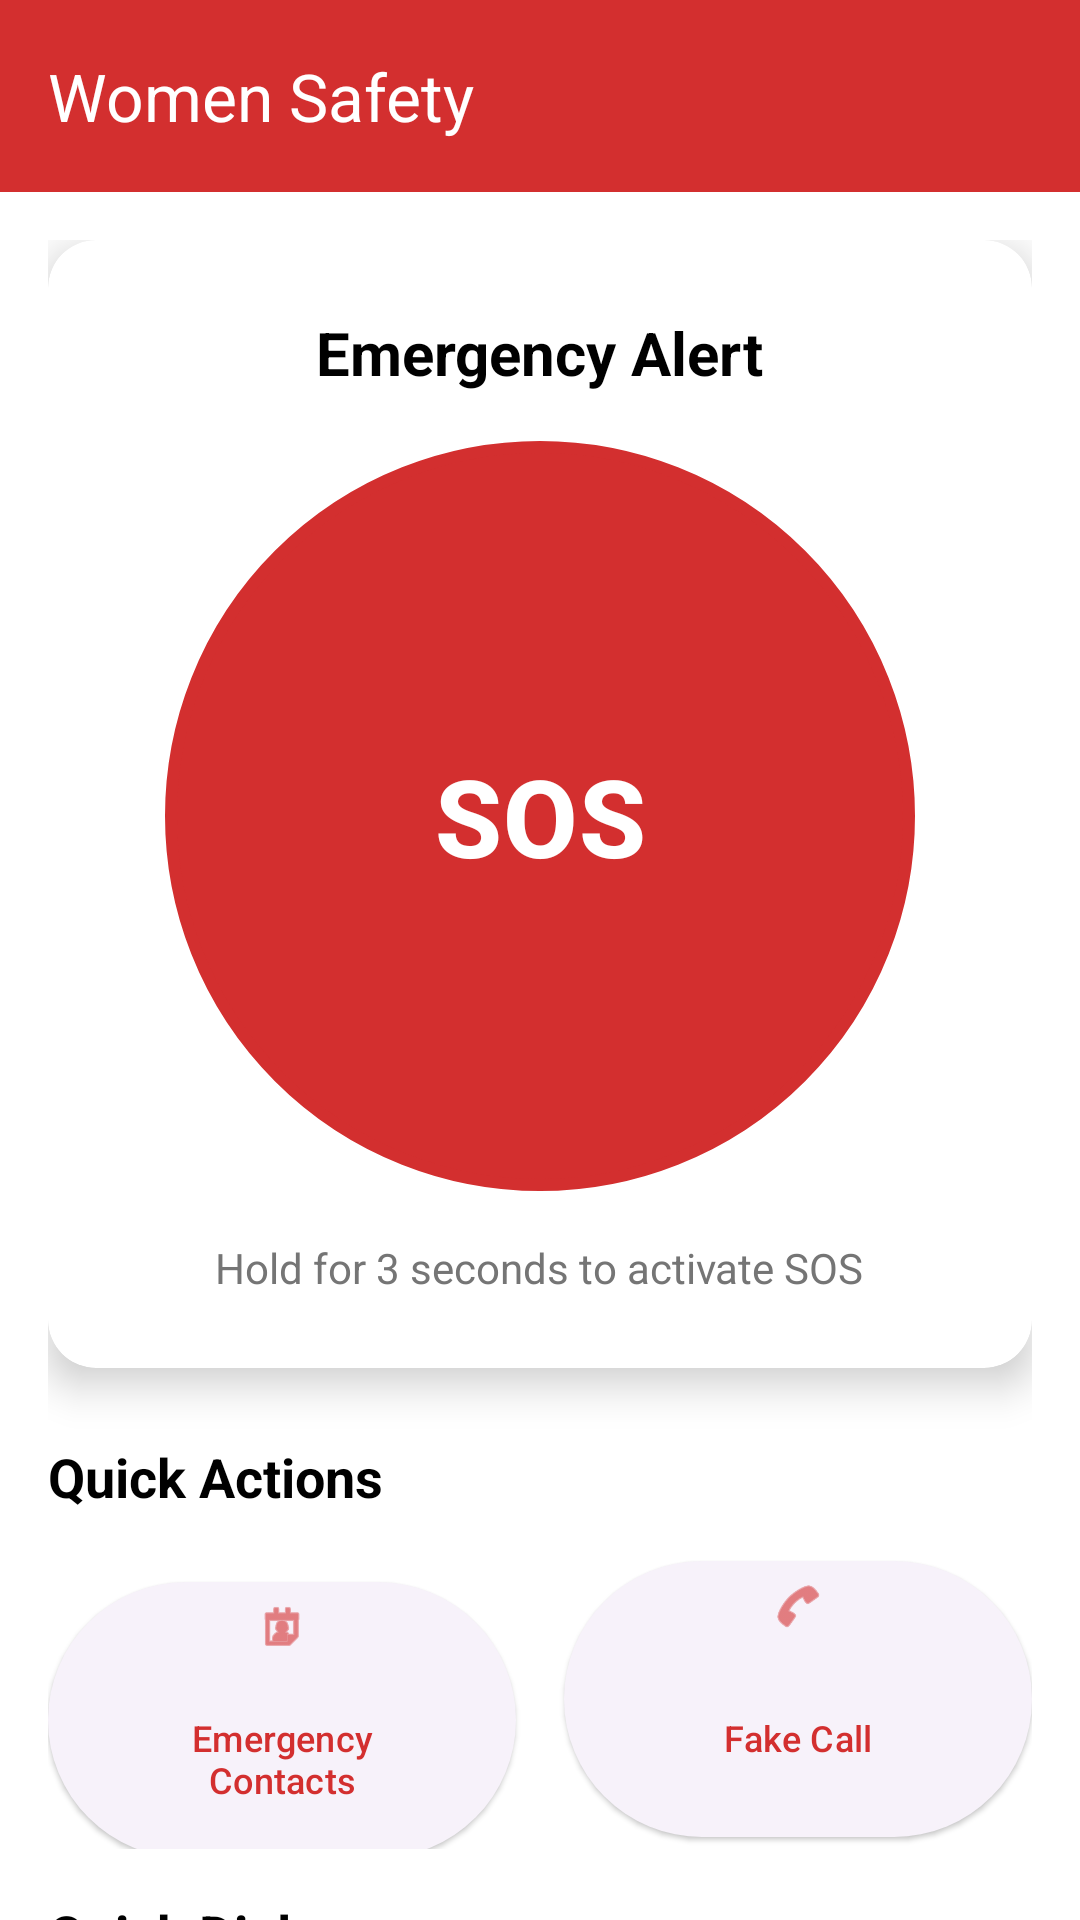

Here is an Android app screen rendered from its layout file. Give the layout XML and the strings, colors and styles it references.
<!-- AndroidManifest.xml: application theme Theme.WomenSafetyApp -->
<!-- res/layout/activity_main.xml -->
<?xml version="1.0" encoding="utf-8"?>
<androidx.coordinatorlayout.widget.CoordinatorLayout xmlns:android="http://schemas.android.com/apk/res/android"
    xmlns:app="http://schemas.android.com/apk/res-auto"
    xmlns:tools="http://schemas.android.com/tools"
    android:layout_width="match_parent"
    android:layout_height="match_parent"
    android:background="@color/background_light"
    tools:context=".ui.MainActivity">

    
    <com.google.android.material.appbar.AppBarLayout
        android:layout_width="match_parent"
        android:layout_height="wrap_content">

        <androidx.appcompat.widget.Toolbar
            android:id="@+id/toolbar"
            android:layout_width="match_parent"
            android:layout_height="?attr/actionBarSize"
            android:background="@color/primary"
            android:elevation="4dp"
            app:title="@string/app_name"
            app:titleTextColor="@color/white" />

    </com.google.android.material.appbar.AppBarLayout>

    
    <androidx.core.widget.NestedScrollView
        android:layout_width="match_parent"
        android:layout_height="match_parent"
        app:layout_behavior="@string/appbar_scrolling_view_behavior">

        <LinearLayout
            android:layout_width="match_parent"
            android:layout_height="wrap_content"
            android:orientation="vertical"
            android:padding="16dp">

            
            <androidx.cardview.widget.CardView
                android:layout_width="match_parent"
                android:layout_height="wrap_content"
                android:layout_marginBottom="24dp"
                app:cardCornerRadius="16dp"
                app:cardElevation="8dp">

                <LinearLayout
                    android:layout_width="match_parent"
                    android:layout_height="wrap_content"
                    android:gravity="center"
                    android:orientation="vertical"
                    android:padding="24dp">

                    <TextView
                        android:layout_width="wrap_content"
                        android:layout_height="wrap_content"
                        android:layout_marginBottom="16dp"
                        android:text="@string/emergency_alert"
                        android:textColor="@color/text_primary_light"
                        android:textSize="20sp"
                        android:textStyle="bold" />

                    
                    <com.google.android.material.button.MaterialButton
                        android:id="@+id/sosButton"
                        style="@style/SOSButtonStyle"
                        android:text="@string/sos_button" />

                    <TextView
                        android:layout_width="wrap_content"
                        android:layout_height="wrap_content"
                        android:layout_marginTop="16dp"
                        android:text="@string/hold_to_activate"
                        android:textColor="@color/text_secondary_light"
                        android:textSize="14sp" />

                </LinearLayout>

            </androidx.cardview.widget.CardView>

            
            <TextView
                android:layout_width="wrap_content"
                android:layout_height="wrap_content"
                android:layout_marginBottom="12dp"
                android:text="Quick Actions"
                android:textColor="@color/text_primary_light"
                android:textSize="18sp"
                android:textStyle="bold" />

            <LinearLayout
                android:layout_width="match_parent"
                android:layout_height="wrap_content"
                android:layout_marginBottom="16dp"
                android:orientation="horizontal"
                android:weightSum="2">

                <com.google.android.material.button.MaterialButton
                    android:id="@+id/emergencyContactsButton"
                    style="@style/Widget.Material3.Button.ElevatedButton"
                    android:layout_width="0dp"
                    android:layout_height="100dp"
                    android:layout_marginEnd="8dp"
                    android:layout_weight="1"
                    android:drawableTop="@android:drawable/ic_menu_my_calendar"
                    android:text="@string/emergency_contacts"
                    android:textSize="12sp"
                    app:icon="@android:drawable/ic_menu_my_calendar"
                    app:iconGravity="top" />

                <com.google.android.material.button.MaterialButton
                    android:id="@+id/fakeCallButton"
                    style="@style/Widget.Material3.Button.ElevatedButton"
                    android:layout_width="0dp"
                    android:layout_height="100dp"
                    android:layout_marginStart="8dp"
                    android:layout_weight="1"
                    android:drawableTop="@android:drawable/ic_menu_call"
                    android:text="@string/fake_call"
                    android:textSize="12sp"
                    app:icon="@android:drawable/ic_menu_call"
                    app:iconGravity="top" />

            </LinearLayout>

            
            <TextView
                android:layout_width="wrap_content"
                android:layout_height="wrap_content"
                android:layout_marginBottom="12dp"
                android:text="@string/quick_dial"
                android:textColor="@color/text_primary_light"
                android:textSize="18sp"
                android:textStyle="bold" />

            <LinearLayout
                android:layout_width="match_parent"
                android:layout_height="wrap_content"
                android:layout_marginBottom="8dp"
                android:orientation="horizontal"
                android:weightSum="2">

                <com.google.android.material.button.MaterialButton
                    android:id="@+id/policeButton"
                    android:layout_width="0dp"
                    android:layout_height="80dp"
                    android:layout_marginEnd="8dp"
                    android:layout_weight="1"
                    android:backgroundTint="@color/police_color"
                    android:text="@string/police"
                    android:textColor="@color/white"
                    app:cornerRadius="12dp" />

                <com.google.android.material.button.MaterialButton
                    android:id="@+id/ambulanceButton"
                    android:layout_width="0dp"
                    android:layout_height="80dp"
                    android:layout_marginStart="8dp"
                    android:layout_weight="1"
                    android:backgroundTint="@color/ambulance_color"
                    android:text="@string/ambulance"
                    android:textColor="@color/white"
                    app:cornerRadius="12dp" />

            </LinearLayout>

            <LinearLayout
                android:layout_width="match_parent"
                android:layout_height="wrap_content"
                android:orientation="horizontal"
                android:weightSum="2">

                <com.google.android.material.button.MaterialButton
                    android:id="@+id/fireButton"
                    android:layout_width="0dp"
                    android:layout_height="80dp"
                    android:layout_marginEnd="8dp"
                    android:layout_weight="1"
                    android:backgroundTint="@color/fire_color"
                    android:text="@string/fire"
                    android:textColor="@color/white"
                    app:cornerRadius="12dp" />

                <com.google.android.material.button.MaterialButton
                    android:id="@+id/womenHelplineButton"
                    android:layout_width="0dp"
                    android:layout_height="80dp"
                    android:layout_marginStart="8dp"
                    android:layout_weight="1"
                    android:backgroundTint="@color/helpline_color"
                    android:text="@string/women_helpline"
                    android:textColor="@color/white"
                    app:cornerRadius="12dp" />

            </LinearLayout>

        </LinearLayout>

    </androidx.core.widget.NestedScrollView>

</androidx.coordinatorlayout.widget.CoordinatorLayout>
<!-- resources referenced by this layout -->
<resources>
  <color name="ambulance_color">#E53935</color>
  <color name="background_light">#FFFFFF</color>
  <color name="fire_color">#FF5722</color>
  <color name="helpline_color">#8E24AA</color>
  <color name="police_color">#1976D2</color>
  <color name="primary">#D32F2F</color>
  <color name="text_primary_light">#000000</color>
  <color name="text_secondary_light">#757575</color>
  <color name="white">#FFFFFF</color>
  <string name="ambulance">Ambulance</string>
  <string name="app_name">Women Safety</string>
  <string name="emergency_alert">Emergency Alert</string>
  <string name="emergency_contacts">Emergency Contacts</string>
  <string name="fake_call">Fake Call</string>
  <string name="fire">Fire</string>
  <string name="hold_to_activate">Hold for 3 seconds to activate SOS</string>
  <string name="police">Police</string>
  <string name="quick_dial">Quick Dial</string>
  <string name="sos_button">SOS</string>
  <string name="women_helpline">Women Helpline</string>
  <style name="SOSButtonStyle">
          <item name="android:layout_width">250dp</item>
          <item name="android:layout_height">250dp</item>
          <item name="android:textSize">36sp</item>
          <item name="android:textStyle">bold</item>
          <item name="android:textColor">@color/white</item>
          <item name="android:background">@drawable/sos_button_background</item>
          <item name="android:elevation">8dp</item>
      </style>
  <style name="Theme.WomenSafetyApp" parent="Base.Theme.WomenSafetyApp" />
  <!-- drawable sos_button_background (drawable) -->
  <?xml version="1.0" encoding="utf-8"?>
  <shape xmlns:android="http://schemas.android.com/apk/res/android"
      android:shape="oval">
      <solid android:color="@color/sos_button" />
      <stroke
          android:width="4dp"
          android:color="@color/white" />
  </shape>
  <style name="Base.Theme.WomenSafetyApp" parent="Theme.Material3.Light.NoActionBar">
          <item name="colorPrimary">@color/primary</item>
          <item name="colorPrimaryDark">@color/primary_dark</item>
          <item name="colorAccent">@color/accent</item>
          <item name="android:statusBarColor">@color/primary</item>
          <item name="android:windowLightStatusBar">false</item>
      </style>
  <color name="sos_button">#D32F2F</color>
  <color name="primary_dark">#B71C1C</color>
  <color name="accent">#FF5722</color>
</resources>
